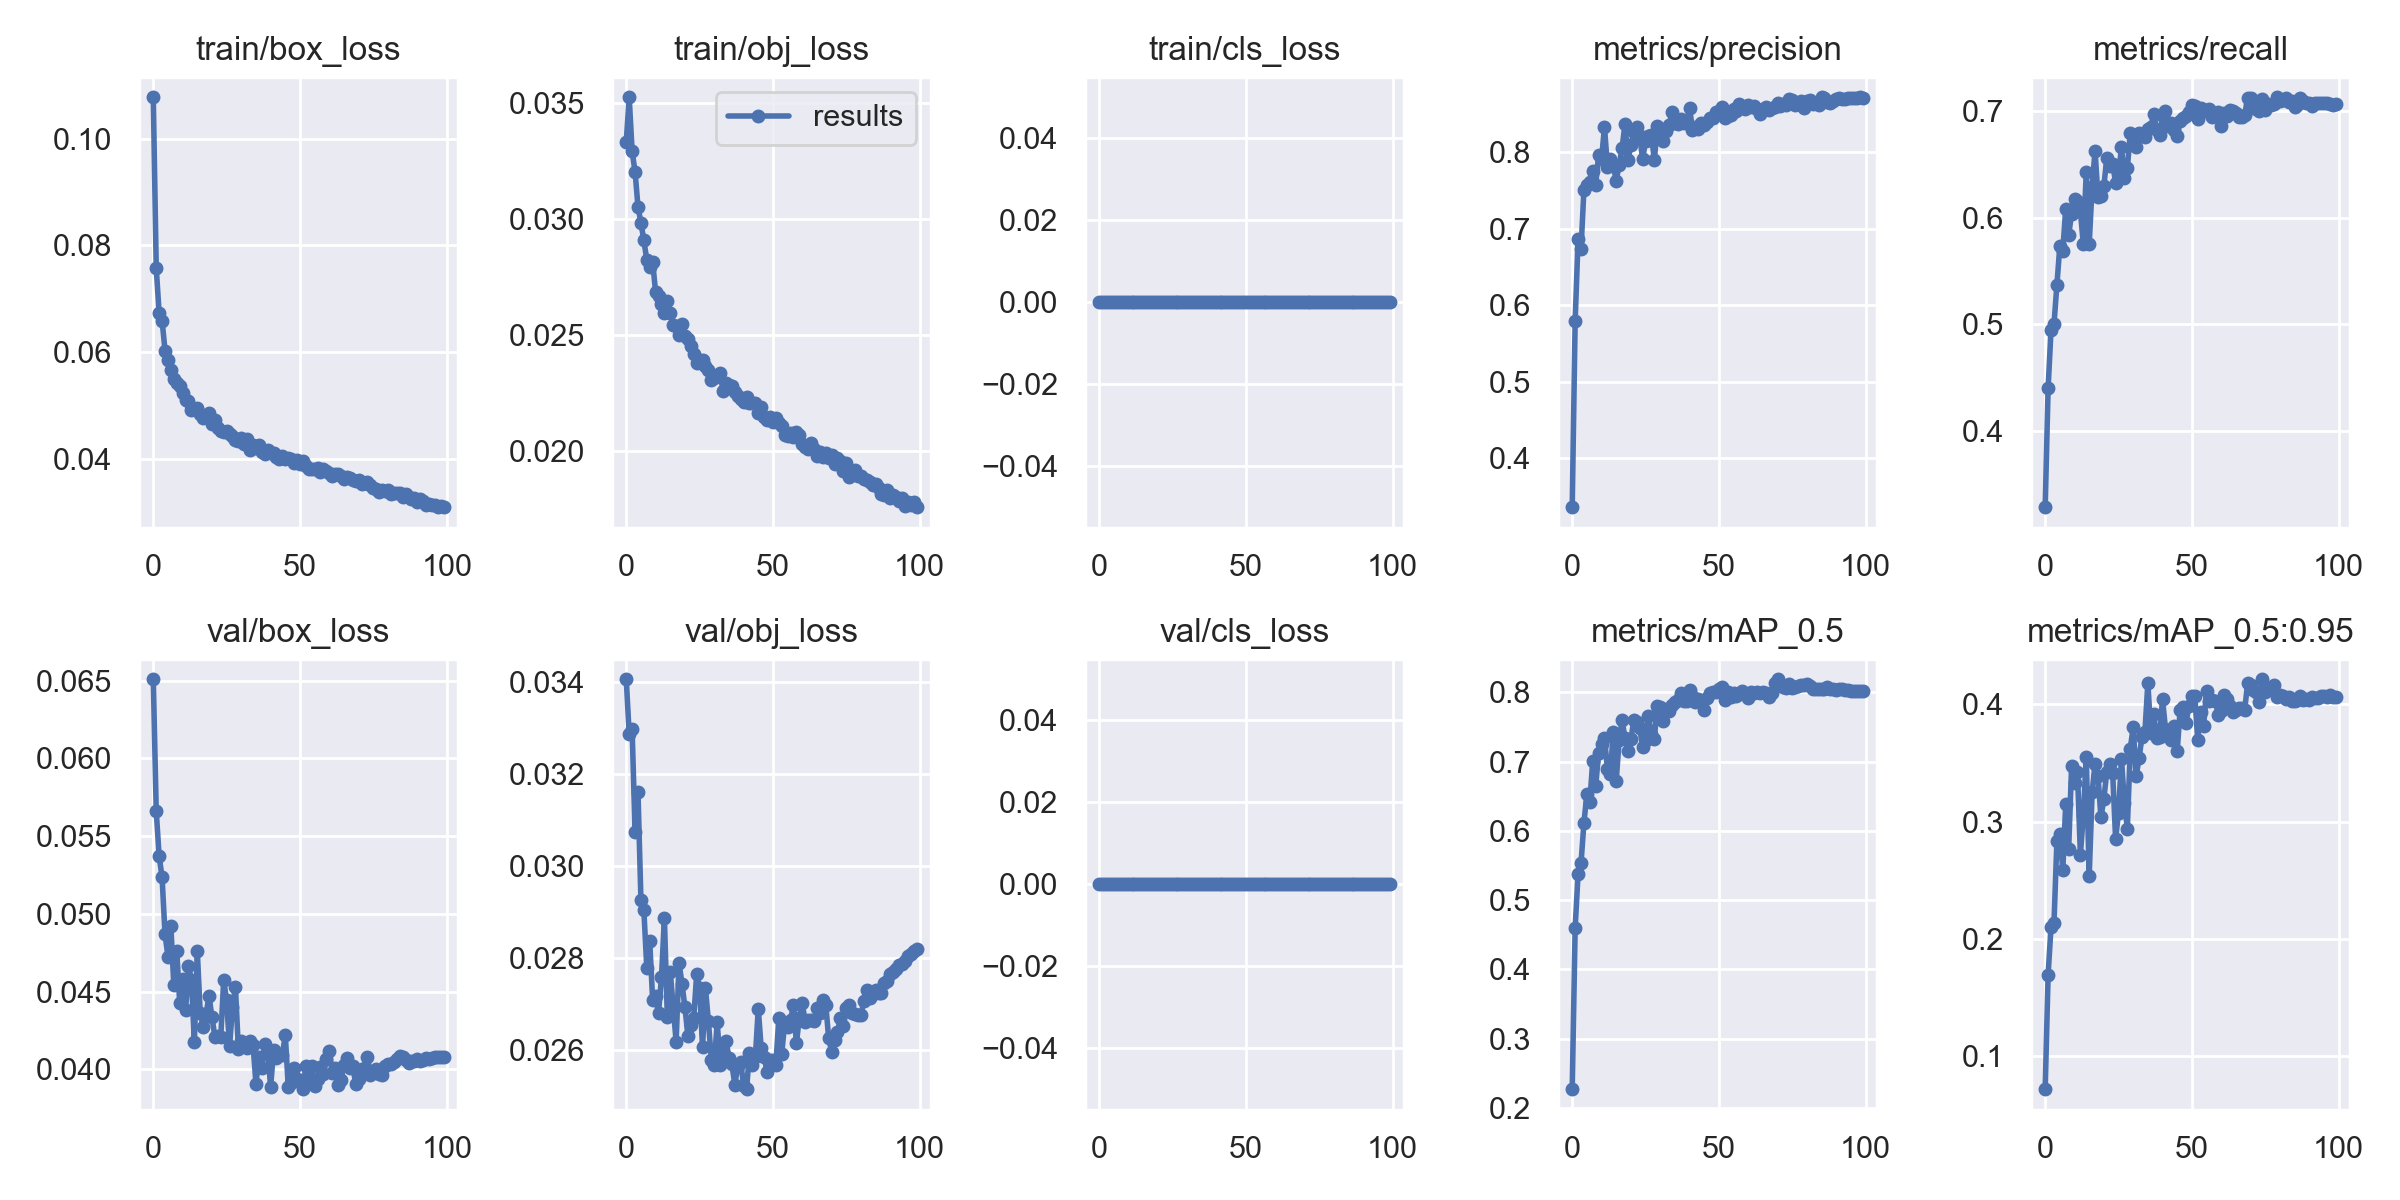

Source data for this figure (header and first rows):
epoch, train/box_loss, train/obj_loss, train/cls_loss, metrics/precision, metrics/recall, metrics/mAP_0.5, metrics/mAP_0.5:0.95, val/box_loss, val/obj_loss, val/cls_loss, x/lr0, x/lr1, x/lr2
0, 0.1078, 0.03333, 0, 0.3364, 0.3289, 0.227, 0.07222, 0.06509, 0.03405, 0, 0.07006, 0.003327, 0.003327
1, 0.07583, 0.03525, 0, 0.5792, 0.4403, 0.4595, 0.1697, 0.05662, 0.03286, 0, 0.04, 0.006594, 0.006594
2, 0.06729, 0.03291, 0, 0.6858, 0.495, 0.5381, 0.2107, 0.0537, 0.03296, 0, 0.009863, 0.009795, 0.009795
3, 0.06593, 0.03204, 0, 0.6728, 0.5001, 0.5532, 0.2137, 0.05235, 0.03074, 0, 0.009703, 0.009703, 0.009703
4, 0.06031, 0.03052, 0, 0.7507, 0.5372, 0.6119, 0.2836, 0.04868, 0.0316, 0, 0.009703, 0.009703, 0.009703
5, 0.0586, 0.02984, 0, 0.7573, 0.5735, 0.6533, 0.2895, 0.04725, 0.02926, 0, 0.009604, 0.009604, 0.009604
6, 0.0566, 0.02907, 0, 0.7606, 0.5687, 0.6416, 0.2586, 0.0492, 0.02904, 0, 0.009505, 0.009505, 0.009505
7, 0.05501, 0.02824, 0, 0.7754, 0.6083, 0.7016, 0.3146, 0.0454, 0.02779, 0, 0.009406, 0.009406, 0.009406
8, 0.05418, 0.02792, 0, 0.7572, 0.5836, 0.6648, 0.2767, 0.04762, 0.02836, 0, 0.009307, 0.009307, 0.009307
9, 0.05358, 0.02815, 0, 0.7957, 0.6034, 0.7119, 0.3471, 0.04428, 0.02709, 0, 0.009208, 0.009208, 0.009208
10, 0.0524, 0.02684, 0, 0.7902, 0.6173, 0.7249, 0.3331, 0.04583, 0.02717, 0, 0.009109, 0.009109, 0.009109
11, 0.05099, 0.02666, 0, 0.8329, 0.6153, 0.7339, 0.3422, 0.04379, 0.0268, 0, 0.00901, 0.00901, 0.00901
12, 0.0508, 0.02633, 0, 0.7806, 0.6057, 0.69, 0.2718, 0.04664, 0.02758, 0, 0.008911, 0.008911, 0.008911
13, 0.04915, 0.02595, 0, 0.7902, 0.575, 0.6815, 0.3059, 0.04576, 0.02887, 0, 0.008812, 0.008812, 0.008812
14, 0.04936, 0.02646, 0, 0.7822, 0.643, 0.743, 0.3549, 0.04174, 0.02672, 0, 0.008713, 0.008713, 0.008713
15, 0.04958, 0.02595, 0, 0.7623, 0.5747, 0.6727, 0.2535, 0.04761, 0.0277, 0, 0.008614, 0.008614, 0.008614
16, 0.0484, 0.02544, 0, 0.7831, 0.6289, 0.7308, 0.325, 0.04359, 0.02694, 0, 0.008515, 0.008515, 0.008515
17, 0.04776, 0.0254, 0, 0.805, 0.6626, 0.7596, 0.3493, 0.04273, 0.02619, 0, 0.008416, 0.008416, 0.008416
18, 0.04792, 0.02501, 0, 0.8366, 0.6192, 0.734, 0.3388, 0.04357, 0.0279, 0, 0.008317, 0.008317, 0.008317
19, 0.04852, 0.02548, 0, 0.7892, 0.6202, 0.7161, 0.3037, 0.04473, 0.02743, 0, 0.008218, 0.008218, 0.008218
20, 0.04652, 0.02497, 0, 0.8091, 0.6295, 0.7322, 0.3192, 0.04334, 0.02694, 0, 0.008119, 0.008119, 0.008119
21, 0.04729, 0.02482, 0, 0.8262, 0.6553, 0.76, 0.3426, 0.0421, 0.02632, 0, 0.00802, 0.00802, 0.00802
22, 0.04585, 0.02451, 0, 0.8329, 0.648, 0.7577, 0.3489, 0.04212, 0.02654, 0, 0.007921, 0.007921, 0.007921
23, 0.04514, 0.02417, 0, 0.8212, 0.6505, 0.7491, 0.3417, 0.04205, 0.0267, 0, 0.007822, 0.007822, 0.007822
24, 0.04499, 0.0238, 0, 0.7905, 0.6323, 0.7215, 0.2855, 0.04573, 0.02764, 0, 0.007723, 0.007723, 0.007723
25, 0.04525, 0.02393, 0, 0.8143, 0.6397, 0.7309, 0.3075, 0.04444, 0.02735, 0, 0.007624, 0.007624, 0.007624
26, 0.04472, 0.02393, 0, 0.8201, 0.6656, 0.7654, 0.3535, 0.04147, 0.02607, 0, 0.007525, 0.007525, 0.007525
27, 0.04435, 0.02366, 0, 0.8225, 0.6372, 0.7392, 0.3162, 0.04401, 0.02734, 0, 0.007426, 0.007426, 0.007426
28, 0.04363, 0.02348, 0, 0.7893, 0.646, 0.7331, 0.2941, 0.04532, 0.02663, 0, 0.007327, 0.007327, 0.007327
29, 0.04336, 0.02307, 0, 0.8337, 0.679, 0.7811, 0.3622, 0.04132, 0.02579, 0, 0.007228, 0.007228, 0.007228
30, 0.04394, 0.02313, 0, 0.8296, 0.6761, 0.779, 0.3804, 0.04184, 0.02569, 0, 0.007129, 0.007129, 0.007129
31, 0.04283, 0.02324, 0, 0.8146, 0.6656, 0.7583, 0.3386, 0.04152, 0.02661, 0, 0.00703, 0.00703, 0.00703
32, 0.04377, 0.02336, 0, 0.8274, 0.6795, 0.7761, 0.354, 0.04138, 0.02567, 0, 0.006931, 0.006931, 0.006931
33, 0.04167, 0.02259, 0, 0.8347, 0.6786, 0.7739, 0.3724, 0.04181, 0.02597, 0, 0.006832, 0.006832, 0.006832
34, 0.04266, 0.02292, 0, 0.8516, 0.675, 0.7811, 0.3765, 0.04158, 0.02621, 0, 0.006733, 0.006733, 0.006733
35, 0.0421, 0.02285, 0, 0.838, 0.6827, 0.7865, 0.4181, 0.03906, 0.02584, 0, 0.006634, 0.006634, 0.006634
36, 0.04265, 0.02281, 0, 0.8367, 0.6851, 0.7885, 0.3754, 0.04077, 0.0257, 0, 0.006535, 0.006535, 0.006535
37, 0.04132, 0.02253, 0, 0.8426, 0.6965, 0.7985, 0.3916, 0.0401, 0.02525, 0, 0.006436, 0.006436, 0.006436
38, 0.04095, 0.02235, 0, 0.8381, 0.6821, 0.7871, 0.3716, 0.04164, 0.02566, 0, 0.006337, 0.006337, 0.006337
39, 0.04169, 0.02225, 0, 0.838, 0.6771, 0.7873, 0.3719, 0.04124, 0.02576, 0, 0.006238, 0.006238, 0.006238
40, 0.04113, 0.02213, 0, 0.8572, 0.6955, 0.8033, 0.4043, 0.03886, 0.02523, 0, 0.006139, 0.006139, 0.006139
41, 0.04118, 0.02231, 0, 0.8292, 0.6997, 0.795, 0.3792, 0.04122, 0.02516, 0, 0.00604, 0.00604, 0.00604
42, 0.04045, 0.02207, 0, 0.8327, 0.6857, 0.7857, 0.3729, 0.04074, 0.02594, 0, 0.005941, 0.005941, 0.005941
43, 0.03999, 0.02205, 0, 0.8299, 0.6887, 0.7907, 0.3695, 0.04102, 0.02569, 0, 0.005842, 0.005842, 0.005842
44, 0.04059, 0.02207, 0, 0.8373, 0.6819, 0.7874, 0.3816, 0.04094, 0.02585, 0, 0.005743, 0.005743, 0.005743
45, 0.04006, 0.02162, 0, 0.8355, 0.6765, 0.7753, 0.36, 0.0422, 0.0269, 0, 0.005644, 0.005644, 0.005644
46, 0.04023, 0.02189, 0, 0.8395, 0.6903, 0.7915, 0.3951, 0.03889, 0.02604, 0, 0.005545, 0.005545, 0.005545
47, 0.04002, 0.02146, 0, 0.8443, 0.6932, 0.7987, 0.3977, 0.03914, 0.02586, 0, 0.005446, 0.005446, 0.005446
48, 0.03916, 0.02131, 0, 0.8446, 0.6947, 0.8006, 0.3842, 0.04006, 0.02553, 0, 0.005347, 0.005347, 0.005347
49, 0.03978, 0.02145, 0, 0.8519, 0.6984, 0.8008, 0.3985, 0.03937, 0.02578, 0, 0.005248, 0.005248, 0.005248
50, 0.03898, 0.02125, 0, 0.8532, 0.7049, 0.8052, 0.4072, 0.03931, 0.02579, 0, 0.005149, 0.005149, 0.005149
51, 0.03963, 0.02143, 0, 0.8586, 0.7043, 0.8085, 0.4072, 0.03873, 0.02568, 0, 0.00505, 0.00505, 0.00505
52, 0.03859, 0.02121, 0, 0.8445, 0.6927, 0.7894, 0.3694, 0.04022, 0.02669, 0, 0.004951, 0.004951, 0.004951
53, 0.03818, 0.02105, 0, 0.8462, 0.7021, 0.8013, 0.3932, 0.03945, 0.02593, 0, 0.004852, 0.004852, 0.004852
54, 0.03808, 0.0207, 0, 0.8484, 0.7, 0.7929, 0.3816, 0.04021, 0.02658, 0, 0.004753, 0.004753, 0.004753
55, 0.03806, 0.02065, 0, 0.8556, 0.7009, 0.7995, 0.4113, 0.03892, 0.02651, 0, 0.004654, 0.004654, 0.004654
56, 0.03831, 0.02076, 0, 0.8535, 0.7019, 0.7945, 0.403, 0.03938, 0.02666, 0, 0.004555, 0.004555, 0.004555
57, 0.03753, 0.02061, 0, 0.862, 0.6937, 0.7973, 0.4033, 0.04014, 0.02697, 0, 0.004456, 0.004456, 0.004456
58, 0.03819, 0.02082, 0, 0.8597, 0.6974, 0.8027, 0.4031, 0.03973, 0.02615, 0, 0.004357, 0.004357, 0.004357
59, 0.03768, 0.02068, 0, 0.8562, 0.6989, 0.7974, 0.3906, 0.04066, 0.02671, 0, 0.004258, 0.004258, 0.004258
... 40 more rows
